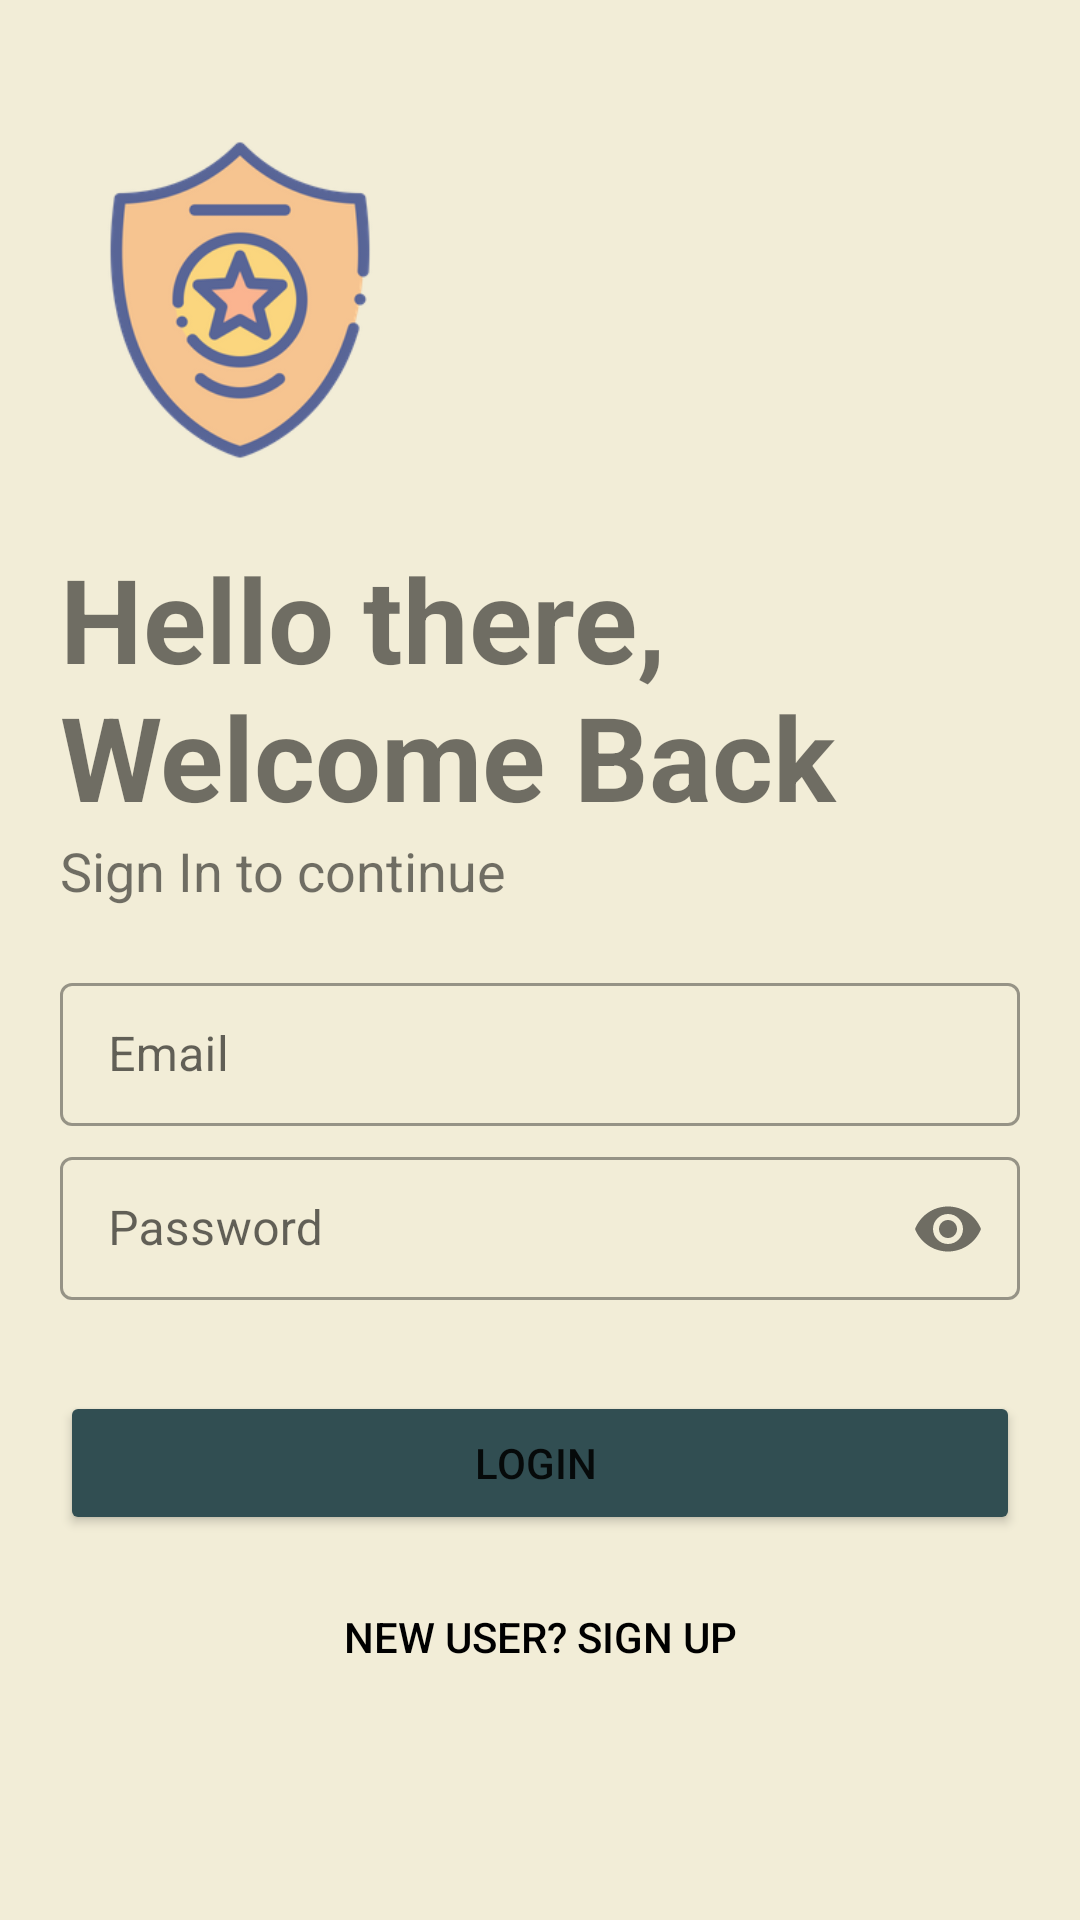

Write the Android layout XML for this screen, with the resource values it uses.
<!-- AndroidManifest.xml: application theme Theme.SafeGuard -->
<!-- res/layout/activity_login.xml -->
<?xml version="1.0" encoding="utf-8"?>
<LinearLayout xmlns:android="http://schemas.android.com/apk/res/android"
    xmlns:app="http://schemas.android.com/apk/res-auto"
    xmlns:tools="http://schemas.android.com/tools"
    tools:context=".Login"
    android:layout_width="match_parent"
    android:layout_height="match_parent"
    android:background="@color/Background">
<LinearLayout
    android:layout_width="match_parent"
    android:layout_height="match_parent"
    android:orientation="vertical"
    android:padding="20dp"
    android:layout_marginTop="20dp"
   >

    <ImageView
        android:layout_width="120dp"
        android:layout_height="120dp"
        android:src="@drawable/policebadge"
        />


    <TextView
        android:layout_marginTop="20dp"

        android:layout_width="wrap_content"
        android:layout_height="wrap_content"
        android:text="Hello there,  Welcome Back"
        android:textStyle="bold"
        android:textSize="39sp"/>

    <TextView
        android:layout_width="wrap_content"
        android:layout_height="wrap_content"
        android:text="Sign In to continue"
        android:textSize="18sp"
      />

    <LinearLayout
        android:layout_width="match_parent"
        android:layout_height="wrap_content"
        android:orientation="vertical"
        android:layout_marginTop="20dp">

        <com.google.android.material.textfield.TextInputLayout
            android:layout_width="match_parent"
            android:layout_height="wrap_content"
            android:id="@+id/emailUser"
            android:hint="Email"
            style="@style/Widget.MaterialComponents.TextInputLayout.OutlinedBox.Dense">

            <com.google.android.material.textfield.TextInputEditText
                android:layout_width="match_parent"
                android:layout_height="wrap_content"
                android:inputType="textEmailAddress"/>





        </com.google.android.material.textfield.TextInputLayout>


        <com.google.android.material.textfield.TextInputLayout
            android:layout_width="match_parent"
            android:layout_height="wrap_content"
            android:layout_marginTop="5dp"
            android:id="@+id/passwordUser"
            android:hint="Password"
            app:passwordToggleEnabled="true"
            style="@style/Widget.MaterialComponents.TextInputLayout.OutlinedBox.Dense">

            <com.google.android.material.textfield.TextInputEditText
                android:layout_width="match_parent"
                android:layout_height="wrap_content"
                android:inputType="textPassword"/>





        </com.google.android.material.textfield.TextInputLayout>



        <Button
            android:id="@+id/loginButtonUser"
            android:layout_width="match_parent"
            android:layout_height="wrap_content"
            android:layout_marginTop="30dp"
            android:layout_marginBottom="5dp"
            android:text="Login "
            android:padding="5dp"
            android:backgroundTint="#314e52"
            />

        <Button
            android:id="@+id/callRegisterButton"
            android:onClick="goToRegisteration"
            android:layout_width="match_parent"
            android:layout_height="wrap_content"
            android:layout_margin="5dp"
            android:background="#00000000"
            android:text="New User? SIGN UP"
            android:textColor="#000"

            />







    </LinearLayout>




</LinearLayout>
</LinearLayout>
<!-- resources referenced by this layout -->
<resources>
  <color name="Background">#f2edd7</color>
  <!-- drawable policebadge: png bitmap (drawable, 25656 bytes) -->
  <style name="Theme.SafeGuard" parent="Theme.MaterialComponents.DayNight.NoActionBar">
          
          <item name="colorPrimary">@color/purple_500</item>
          <item name="colorPrimaryVariant">@color/design_default_color_primary_variant</item>
          <item name="colorOnPrimary">@color/white</item>
          
          <item name="colorSecondary">@color/teal_200</item>
          <item name="colorSecondaryVariant">@color/teal_700</item>
          <item name="colorOnSecondary">@color/black</item>
          
          <item name="android:statusBarColor" tools:targetApi="l">?attr/colorPrimaryVariant</item>
          
      </style>
  <color name="purple_500">#FF6200EE</color>
  <color name="white">#FFFFFFFF</color>
  <color name="teal_200">#FF03DAC5</color>
  <color name="teal_700">#FF018786</color>
  <color name="black">#FF000000</color>
</resources>
